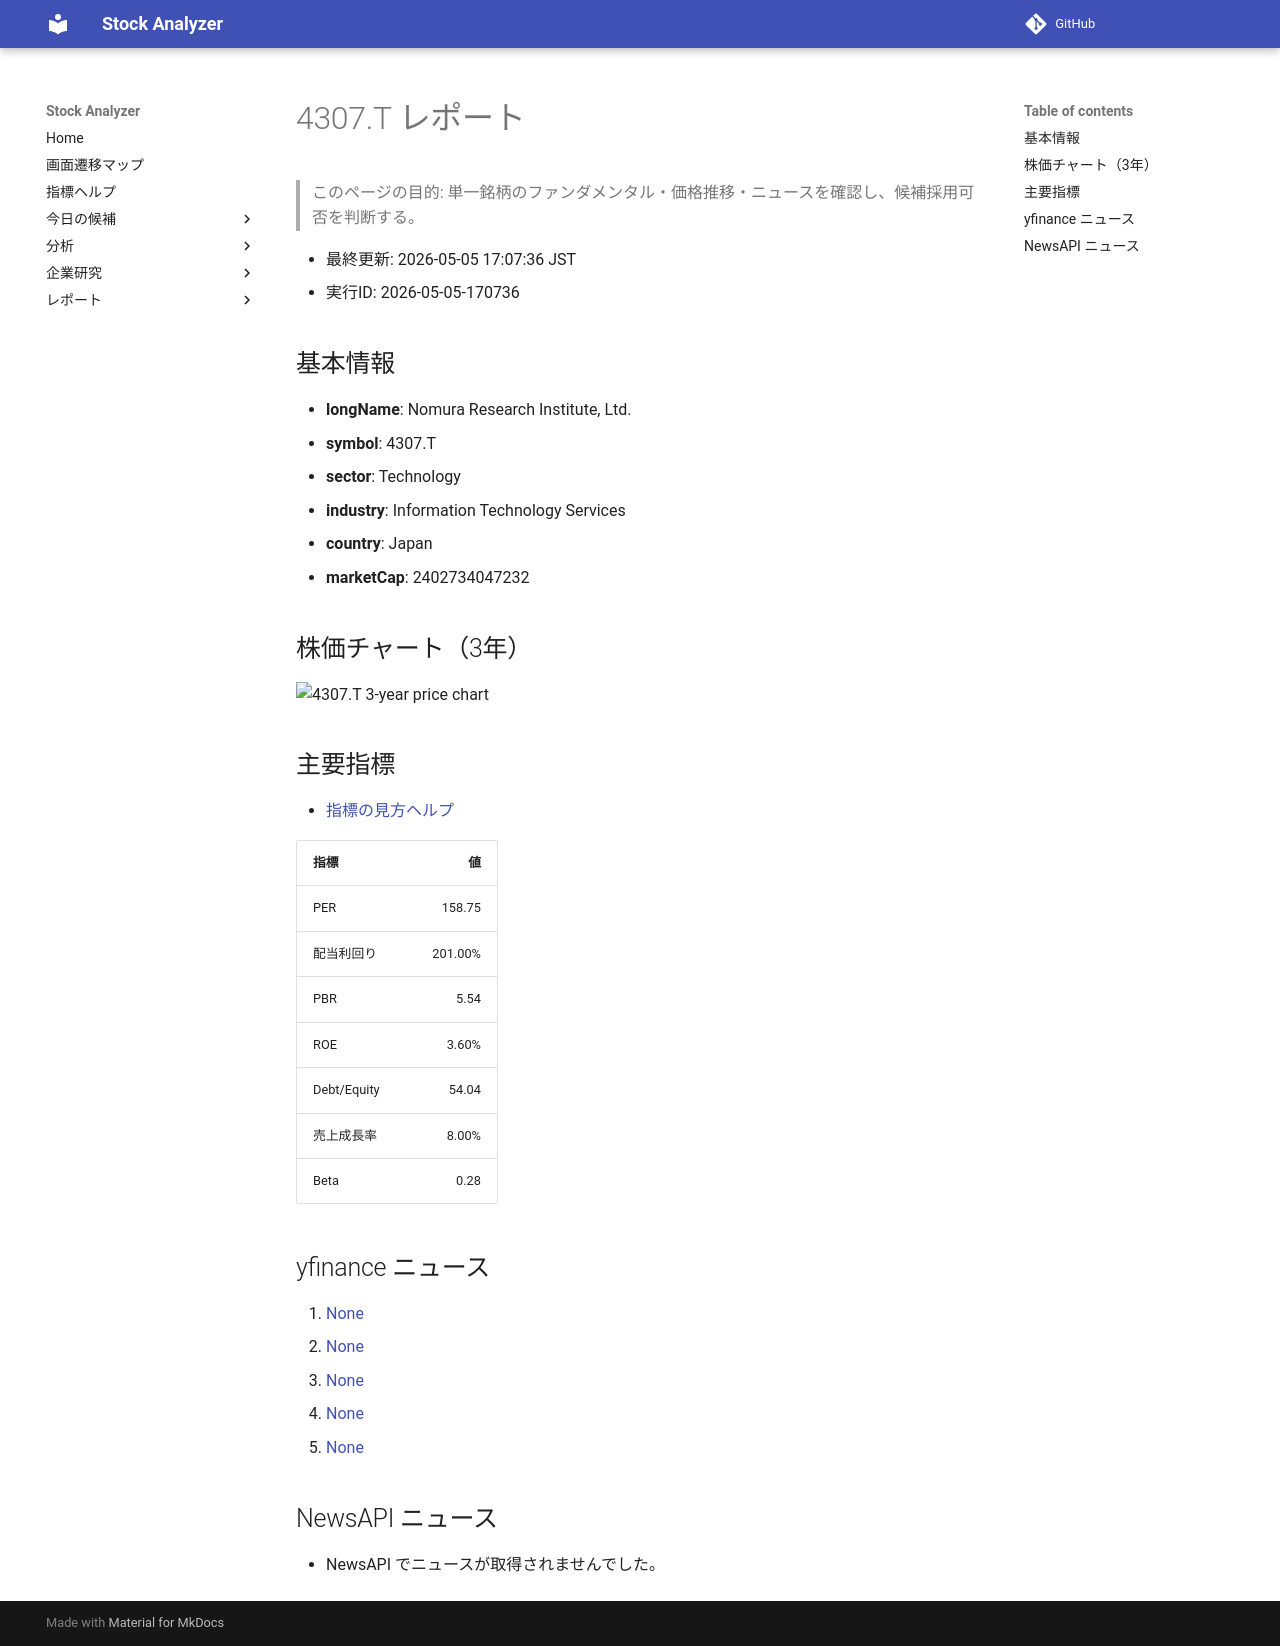

repository: Yumi-note/Making-APP · page: reports/2026-05-05/170736/4307_T/index.html · generator: mkdocs

# 4307.T レポート

> このページの目的: 単一銘柄のファンダメンタル・価格推移・ニュースを確認し、候補採用可否を判断する。

- 最終更新: 2026-05-05 17:07:36 JST
- 実行ID: 2026-05-05-170736

## 基本情報

- **longName**: Nomura Research Institute, Ltd.
- **symbol**: 4307.T
- **sector**: Technology
- **industry**: Information Technology Services
- **country**: Japan
- **marketCap**: 2402734047232

## 株価チャート（3年）

![4307.T 3-year price chart](4307_T_3y.png)

## 主要指標

- [指標の見方ヘルプ](../../../../indicators.md)

| 指標 | 値 |
|---|---:|
| PER | 158.75 |
| 配当利回り | 201.00% |
| PBR | 5.54 |
| ROE | 3.60% |
| Debt/Equity | 54.04 |
| 売上成長率 | 8.00% |
| Beta | 0.28 |

## yfinance ニュース

1. [None](None)
2. [None](None)
3. [None](None)
4. [None](None)
5. [None](None)

## NewsAPI ニュース

- NewsAPI でニュースが取得されませんでした。
